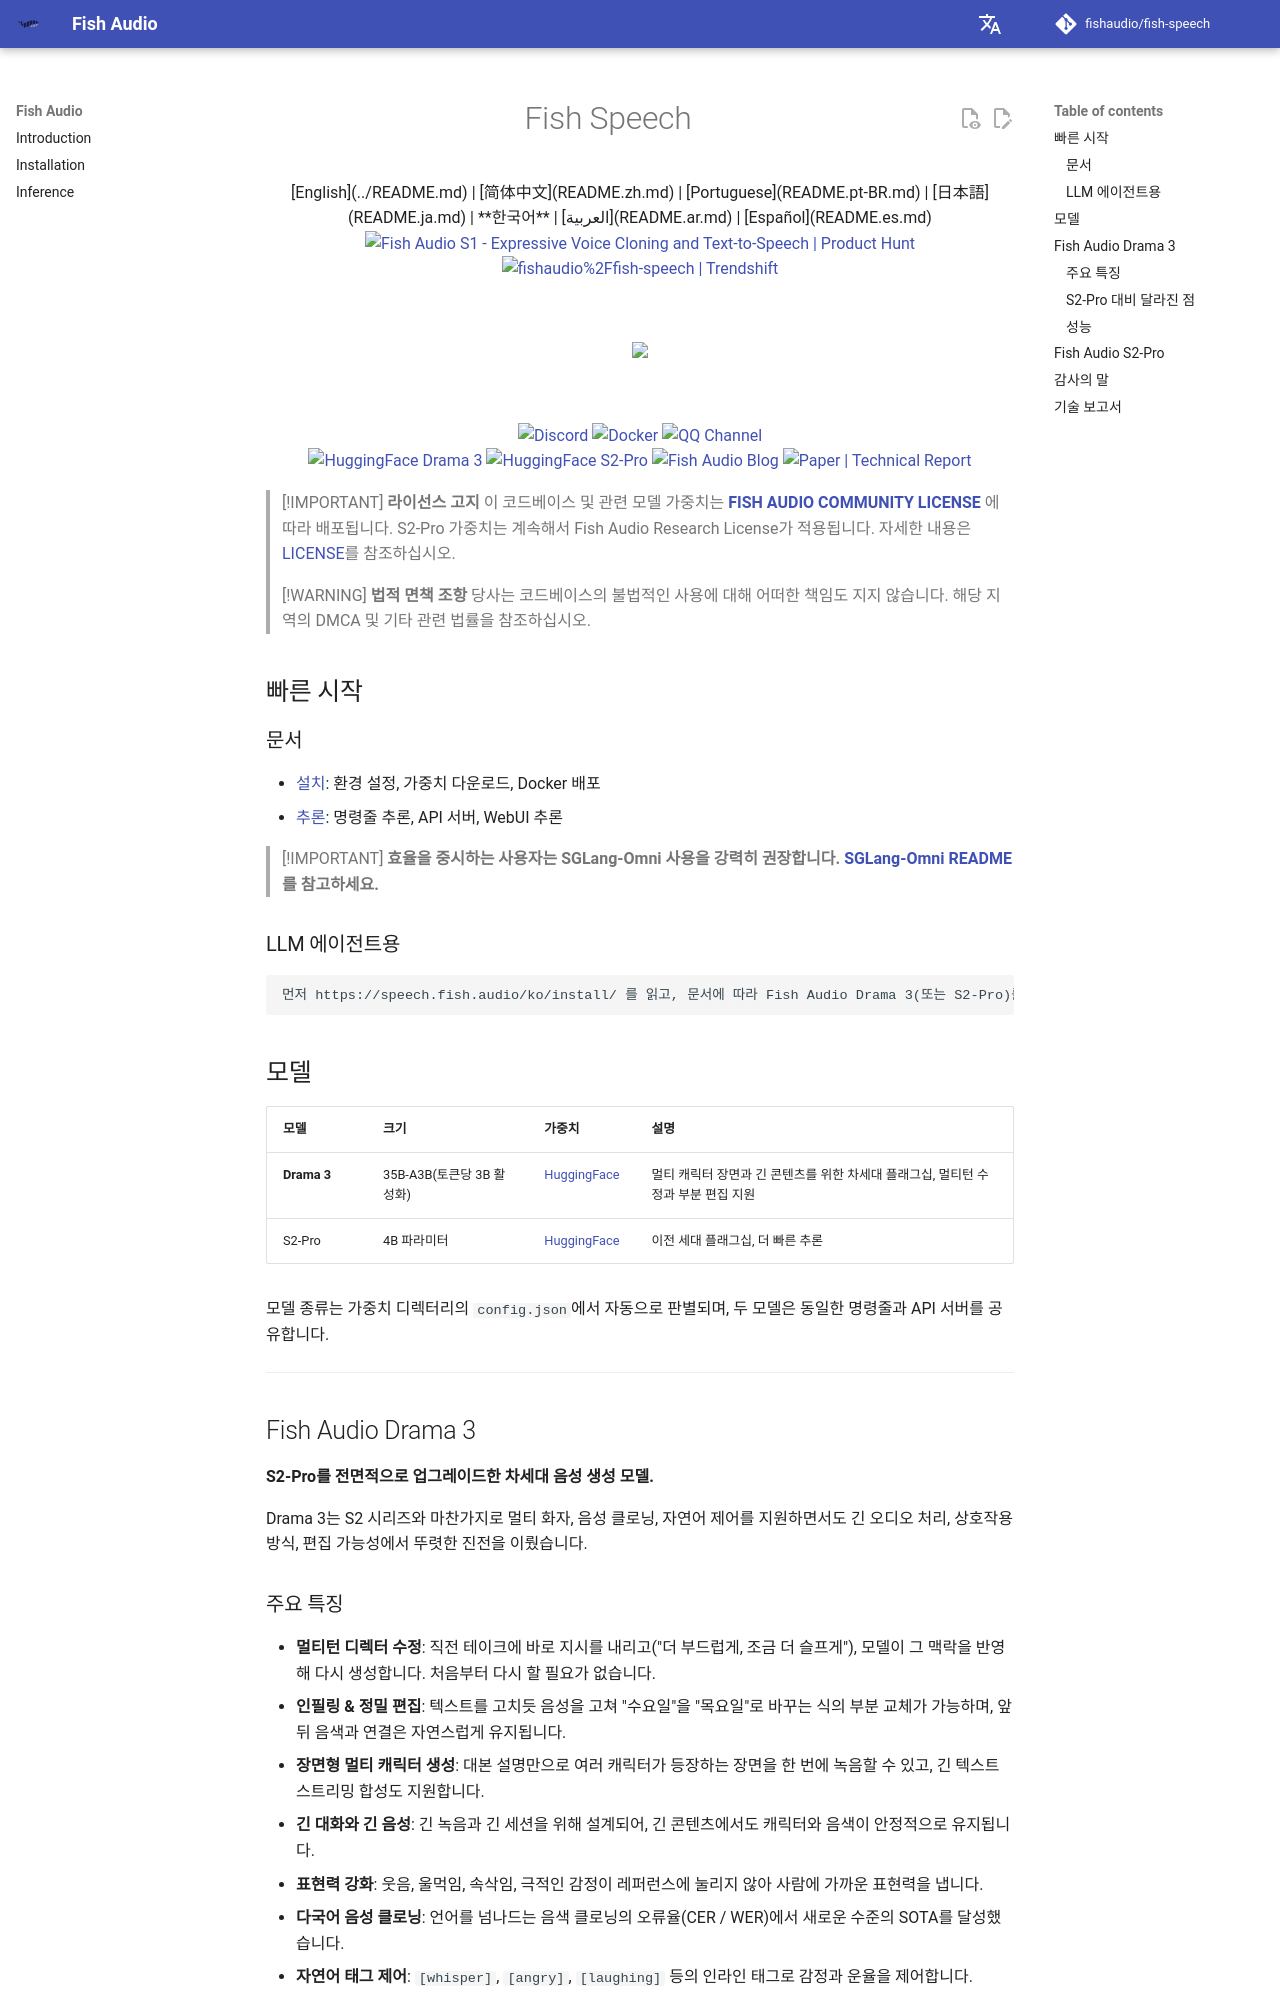

repository: peterrosetu/fish-speech · page: README.ko/index.html · generator: mkdocs

<div align="center">
<h1>Fish Speech</h1>

[English](../README.md) | [简体中文](README.zh.md) | [Portuguese](README.pt-BR.md) | [日本語](README.ja.md) | **한국어** | [العربية](README.ar.md) | [Español](README.es.md)  <br>

<a href="https://www.producthunt.com/products/fish-speech?embed=true&utm_source=badge-top-post-badge&utm_medium=badge&utm_source=badge-fish&#0045;audio&#0045;s1" target="_blank"><img src="https://api.producthunt.com/widgets/embed-image/v1/top-post-badge.svg?post_id=1023740&theme=light&period=daily&t=1761164814710" alt="Fish&#0032;Audio&#0032;S1 - Expressive&#0032;Voice&#0032;Cloning&#0032;and&#0032;Text&#0045;to&#0045;Speech | Product Hunt" style="width: 250px; height: 54px;" width="250" height="54" /></a>
<a href="https://trendshift.io/repositories/7014" target="_blank">
    <img src="https://trendshift.io/api/badge/repositories/7014" alt="fishaudio%2Ffish-speech | Trendshift" style="width: 250px; height: 55px;" width="250" height="55"/>
</a>
<br>
</div>
<br>

<div align="center">
    <img src="https://count.getloli.com/get/@fish-speech?theme=asoul" /><br>
</div>

<br>

<div align="center">
    <a target="_blank" href="https://discord.gg/Es5qTB9BcN">
        <img alt="Discord" src="https://img.shields.io/discord/1214047546020728892?color=%23738ADB&label=Discord&logo=discord&logoColor=white&style=flat-square"/>
    </a>
    <a target="_blank" href="https://hub.docker.com/r/fishaudio/fish-speech">
        <img alt="Docker" src="https://img.shields.io/docker/pulls/fishaudio/fish-speech?style=flat-square&logo=docker"/>
    </a>
    <a target="_blank" href="https://pd.qq.com/s/bwxia254o">
      <img alt="QQ Channel" src="https://img.shields.io/badge/QQ-blue?logo=tencentqq">
    </a>
</div>

<div align="center">
    <a target="_blank" href="https://huggingface.co/fishaudio/drama-3">
        <img alt="HuggingFace Drama 3" src="https://img.shields.io/badge/🤗%20-Drama%203-orange"/>
    </a>
    <a target="_blank" href="https://huggingface.co/fishaudio/s2-pro">
        <img alt="HuggingFace S2-Pro" src="https://img.shields.io/badge/🤗%20-S2--Pro-orange"/>
    </a>
    <a target="_blank" href="https://fish.audio/blog/fish-audio-open-sources-s2/">
        <img alt="Fish Audio Blog" src="https://img.shields.io/badge/Blog-Fish_Audio_S2-1f7a8c?style=flat-square&logo=readme&logoColor=white"/>
    </a>
    <a target="_blank" href="https://arxiv.org/abs/2610.18010">
        <img alt="Paper | Technical Report" src="https://img.shields.io/badge/Paper-Technical_Report-b31b1b?style=flat-square"/>
    </a>
</div>

> [!IMPORTANT]
> **라이선스 고지**
> 이 코드베이스 및 관련 모델 가중치는 **[FISH AUDIO COMMUNITY LICENSE](../LICENSE)** 에 따라 배포됩니다. S2-Pro 가중치는 계속해서 Fish Audio Research License가 적용됩니다. 자세한 내용은 [LICENSE](../LICENSE)를 참조하십시오.


> [!WARNING]
> **법적 면책 조항**
> 당사는 코드베이스의 불법적인 사용에 대해 어떠한 책임도 지지 않습니다. 해당 지역의 DMCA 및 기타 관련 법률을 참조하십시오.

## 빠른 시작

### 문서

- [설치](https://speech.fish.audio/ko/install/): 환경 설정, 가중치 다운로드, Docker 배포
- [추론](https://speech.fish.audio/ko/inference/): 명령줄 추론, API 서버, WebUI 추론

> [!IMPORTANT]
> **효율을 중시하는 사용자는 SGLang-Omni 사용을 강력히 권장합니다. [SGLang-Omni README](https://github.com/sgl-project/sglang-omni/blob/main/sglang_omni/models/fishaudio_drama_3/README.md)를 참고하세요.**

### LLM 에이전트용

```
먼저 https://speech.fish.audio/ko/install/ 를 읽고, 문서에 따라 Fish Audio Drama 3(또는 S2-Pro)를 설치하고 설정하세요.
```

## 모델

| 모델 | 크기 | 가중치 | 설명 |
|------|------|------|------|
| **Drama 3** | 35B-A3B(토큰당 3B 활성화) | [HuggingFace](https://huggingface.co/fishaudio/drama-3) | 멀티 캐릭터 장면과 긴 콘텐츠를 위한 차세대 플래그십, 멀티턴 수정과 부분 편집 지원 |
| S2-Pro | 4B 파라미터 | [HuggingFace](https://huggingface.co/fishaudio/s2-pro) | 이전 세대 플래그십, 더 빠른 추론 |

모델 종류는 가중치 디렉터리의 `config.json`에서 자동으로 판별되며, 두 모델은 동일한 명령줄과 API 서버를 공유합니다.

---

## Fish Audio Drama 3

**S2-Pro를 전면적으로 업그레이드한 차세대 음성 생성 모델.**

Drama 3는 S2 시리즈와 마찬가지로 멀티 화자, 음성 클로닝, 자연어 제어를 지원하면서도 긴 오디오 처리, 상호작용 방식, 편집 가능성에서 뚜렷한 진전을 이뤘습니다.
